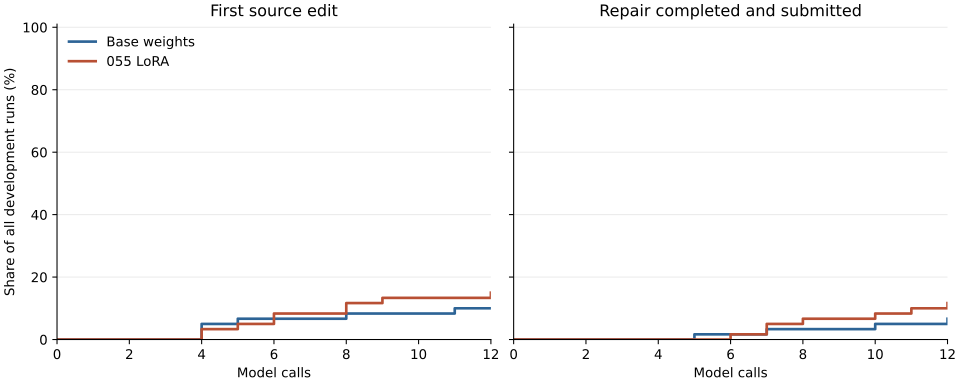

The file beside this chart, header and first rows:
call, edited_base, completed_base, edited_candidate, completed_candidate
0, 0.0, 0.0, 0.0, 0.0
1, 0.0, 0.0, 0.0, 0.0
2, 0.0, 0.0, 0.0, 0.0
3, 0.0, 0.0, 0.0, 0.0
4, 0.05, 0.0, 0.03333, 0.0
5, 0.06667, 0.01667, 0.05, 0.0
6, 0.06667, 0.01667, 0.08333, 0.01667
7, 0.06667, 0.03333, 0.08333, 0.05
8, 0.08333, 0.03333, 0.1167, 0.06667
9, 0.08333, 0.03333, 0.1333, 0.06667
10, 0.08333, 0.05, 0.1333, 0.08333
11, 0.1, 0.05, 0.1333, 0.1
12, 0.1, 0.06667, 0.15, 0.1167
